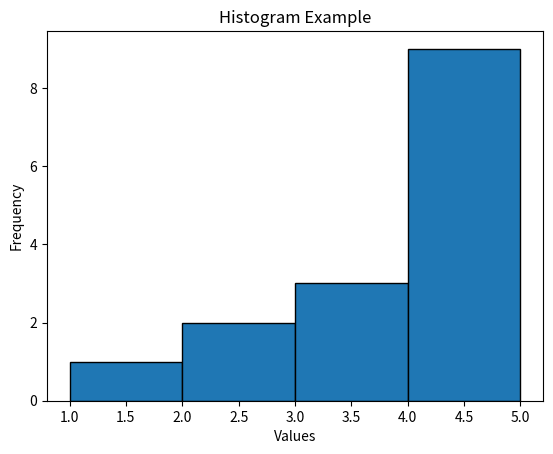

Source code (Python):
# -*- coding: utf-8 -*-
"""
Created on Wed Jan 31 00:09:56 2024

[redacted]
"""

import matplotlib.pyplot as plt

react_conv = [0.5, 0.6, 0.7, 0.7, 0.9]

temp = [180, 200, 220, 240, 260]

#plt.plot(temp, react_conv)
#plt.xlabel("Temperature")
#plt.ylabel("Reaction conversion")
#plt.title("Chemical experiment")
#plt.show()

#day1_attendees = [70, 20, 64, 90, 80]
# [redacted]

#plt.bar(day1_names, day1_attendees)
#plt.show()
x_scatter = [1, 2, 3, 4, 5]
y_scatter = [2, 4, 6, 8, 10]
#plt.scatter(x_scatter, y_scatter)
#plt.show()



x_histogram = [1, 2, 2, 3, 3, 3, 4, 4, 4, 4, 5, 5, 5, 5, 5]

plt.hist(x_histogram, bins=range(min(x_histogram), max(x_histogram) + 1), edgecolor='black')
plt.xlabel('Values')
plt.ylabel('Frequency')
plt.title('Histogram Example')
plt.show()